Run: headless pygame with SDL's dummy video driver; simulated clock (each Clock.tick advances the game by its frame time, no real sleeping); random seed 0; keys injected as events and as key.get_pressed() state; no mouse input.
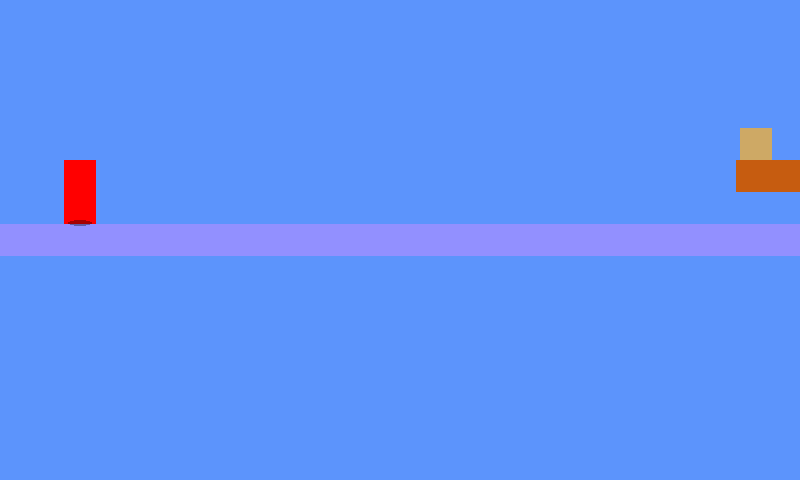
Frame 1 of 4 · flips 1–60 · no input
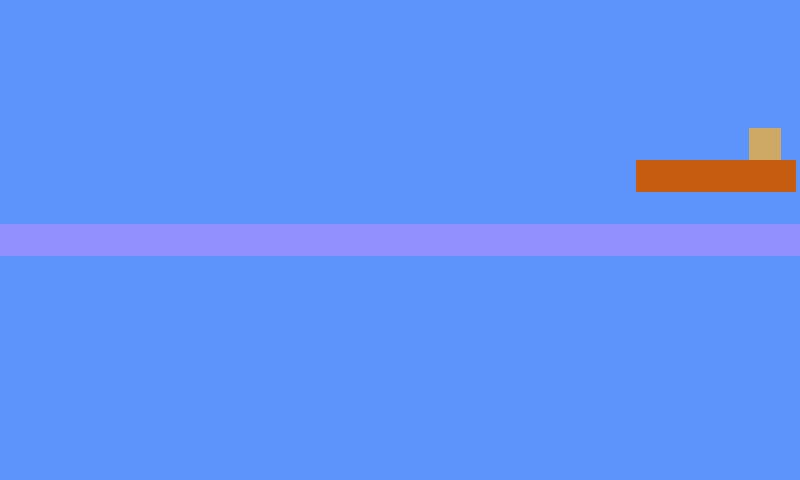
Frame 2 of 4 · flips 61–180 · tapped SPACE, RETURN · held RIGHT (→), D
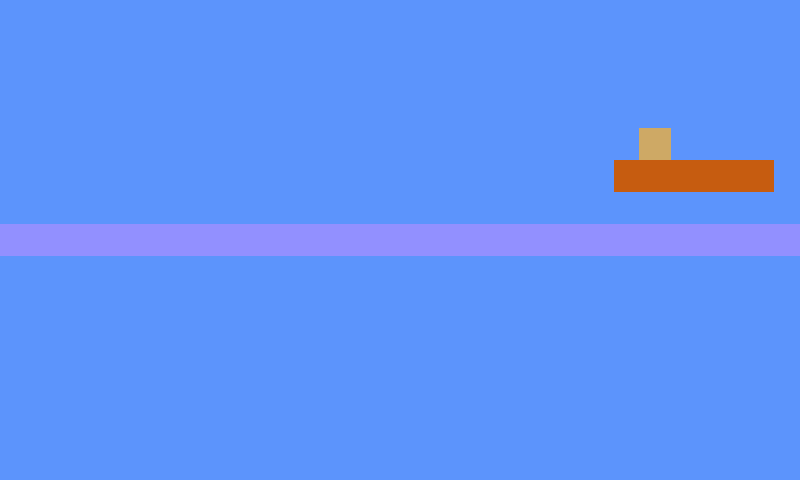
Frame 3 of 4 · flips 181–300 · held DOWN (↓), S
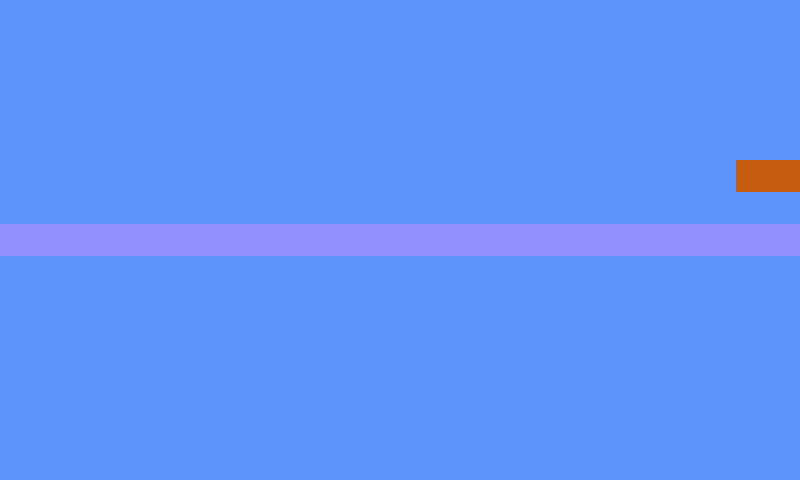
Frame 4 of 4 · flips 301–420 · held LEFT (←), A, UP (↑), W

The pygame program that drew these frames:

# Combined 5 worlds, 3 stages each with Smash Bros Brawl vibes
import pygame, sys, random, math

# -----------------------------
# SUPER MARIO‑STYLE CONSTANTS
# -----------------------------
WIDTH, HEIGHT = 800, 480       # window size
TILE          = 32             # size of one tile (px)
FPS           = 60
GRAVITY       = 0.7            # closer to NES SMB1 gravity
JUMP_VEL      = -12            # initial jump velocity
GROUND_ACCEL  = 0.6            # horizontal acceleration when on ground
AIR_ACCEL     = 0.3            # horizontal acceleration when in air
FRICTION      = 0.5            # horizontal deceleration when no input
MAX_XSPEED    = 5              # cap horizontal speed
SCROLL_EDGE   = WIDTH // 3     # start scrolling when the player is this far from the screen edge

pygame.init()
screen = pygame.display.set_mode((WIDTH, HEIGHT))
pygame.display.set_caption("Python Mario – Worlds & Stages")
clock = pygame.time.Clock()

# -----------------------------
# COLOUR PALETTE (dynamic per world)
# -----------------------------
BASE_PALETTES = [
    {"sky": (92, 148, 252), "ground": (146, 144, 255)},   # World 1
    {"sky": (255, 200, 200), "ground": (255, 150, 150)},   # World 2
    {"sky": (200, 255, 200), "ground": (150, 255, 150)},   # World 3
    {"sky": (200, 200, 255), "ground": (150, 150, 255)},   # World 4
    {"sky": (255, 255, 200), "ground": (255, 255, 150)},   # World 5
]
EXTRA_COLORS = {"brick": (198, 92, 16), "outline": (0, 0, 0), "player": (255, 0, 0), "enemy": (206, 169, 101), "shadow": (0, 0, 0, 90)}

# -----------------------------
# 5 WORLDS × 3 STAGES EACH
# Smash‑style variant layouts
# Legend: = ground, # brick, g Goomba, F flag
# -----------------------------
BASE_STAGE = [
    "................................................................................................", 
    "................................................................................................", 
    "................................................................................................", 
    ".........................g......................g...............................................", 
    "..............................................#####.............................................", 
    ".......................#####.........................#####.......................................", 
    ".....................................###...................................F.....................", 
    "=============================    ===============================     ============================"
]

WORLDS = []
for w in range(5):
    stages = []
    for s in range(3):
        # copy base and shift Goombas & platforms randomly
        lvl = [list(row) for row in BASE_STAGE]
        # random tweaks
        for i in range(3):
            ty = random.randint(2, 5)
            tx = random.randint(10, len(lvl[0]) - 10)
            lvl[ty][tx] = '#'
        stages.append([''.join(r) for r in lvl])
    WORLDS.append(stages)

SOLIDS = {"=", "#"}

def tile_at(level, tx, ty):
    if 0 <= ty < len(level) and 0 <= tx < len(level[ty]): return level[ty][tx]
    return "."

def rect_for_tile(tx, ty):
    return pygame.Rect(tx * TILE, ty * TILE, TILE, TILE)

class Player:
    def __init__(self, x, y):
        self.x, self.y = x*TILE, y*TILE
        self.vx, self.vy = 0, 0
        self.on_ground, self.alive = False, True
    @property
    def rect(self): return pygame.Rect(self.x, self.y, TILE, TILE*2)
    def handle_input(self):
        keys = pygame.key.get_pressed()
        ax = 0
        if keys[pygame.K_LEFT]: ax = - (GROUND_ACCEL if self.on_ground else AIR_ACCEL)
        elif keys[pygame.K_RIGHT]: ax = (GROUND_ACCEL if self.on_ground else AIR_ACCEL)
        else:
            if self.vx>0: self.vx = max(0, self.vx - FRICTION)
            elif self.vx<0: self.vx = min(0, self.vx + FRICTION)
        self.vx = max(-MAX_XSPEED, min(MAX_XSPEED, self.vx + ax))
        if self.on_ground and keys[pygame.K_z]: self.vy, self.on_ground = JUMP_VEL, False
    def physics_step(self, level):
        self.vy = min(10, self.vy + GRAVITY)
        self.x += self.vx; self._hcoll(level)
        self.y += self.vy; self._vcoll(level)
    def _hcoll(self, level):
        r = self.rect; tx1, tx2 = r.left//TILE, r.right//TILE
        for ty in range(r.top//TILE, (r.bottom-1)//TILE+1):
            for tx in (tx1, tx2):
                if tile_at(level, tx, ty) in SOLIDS:
                    trect = rect_for_tile(tx, ty)
                    if r.colliderect(trect):
                        self.x = trect.left - r.width if self.vx>0 else trect.right
                        self.vx=0
    def _vcoll(self, level):
        self.on_ground=False; r=self.rect
        for tx in range(r.left//TILE, r.right//TILE+1):
            for ty in (r.top//TILE, (r.bottom-1)//TILE):
                c=tile_at(level, tx, ty)
                if c in SOLIDS and r.colliderect(rect_for_tile(tx,ty)):
                    trect=rect_for_tile(tx,ty)
                    if self.vy>0:
                        self.y, self.vy, self.on_ground = trect.top-r.height, 0, True
                    else:
                        self.y, self.vy = trect.bottom, 0
    def stomp(self, e): e.alive=False; self.vy=JUMP_VEL/1.5
    def draw(self, camx, pal):
        body=self.rect.move(-camx,0)
        pygame.draw.rect(screen, pal['player'], body)
        srect=pygame.Rect(body.left+4, body.bottom-4, TILE-8,6)
        surf=pygame.Surface(srect.size, pygame.SRCALPHA)
        pygame.draw.ellipse(surf, pal['shadow'], surf.get_rect())
        screen.blit(surf, srect)

class Goomba:
    def __init__(self,x,y): self.x,self.y,self.vx, self.alive, self.squash= x*TILE,y*TILE,-1,True,0
    @property
    def rect(self): return pygame.Rect(self.x,self.y+TILE,TILE,TILE)
    def update(self,lev):
        if not self.alive: self.squash-=1; return
        ahead=int((self.x+(self.vx>0)*TILE+(self.vx<0))//TILE)
        foot=(self.y+2*TILE)//TILE
        if tile_at(lev,ahead,foot) not in SOLIDS or tile_at(lev,ahead,foot-1) in SOLIDS: self.vx*=-1
        self.x+=self.vx
    def draw(self,camx,pal):
        if not self.alive and self.squash<=0: return
        r=self.rect.move(-camx,0)
        if self.alive: pygame.draw.rect(screen,pal['enemy'],r)
        else: pygame.draw.rect(screen,pal['enemy'],(r.left,r.bottom-6,r.width,6))

# Rendering

def draw_tile(c,sx,sy,pal):
    if c=='=': pygame.draw.rect(screen,pal['ground'],(sx,sy,TILE,TILE))
    elif c=='#': pygame.draw.rect(screen,EXTRA_COLORS['brick'],(sx,sy,TILE,TILE))
    elif c=='F':
        pygame.draw.line(screen,pal['outline'],(sx+TILE//2,sy-6*TILE),(sx+TILE//2,sy+TILE),2)
        pygame.draw.polygon(screen,pal['outline'],[(sx+TILE//2,sy-5*TILE),(sx+TILE//2+TILE,sy-4.5*TILE),(sx+TILE//2,sy-4*TILE)])

def draw_level(level,camx,pal):
    screen.fill(pal['sky'])
    for y,row in enumerate(level):
        for x,c in enumerate(row):
            if c!='.': draw_tile(c,x*TILE-camx,y*TILE,pal)

# Main

def run_all():
    world_idx, stage_idx = 0, 0
    while world_idx< len(WORLDS):
        level = WORLDS[world_idx][stage_idx]
        player = Player(2,5)
        enemies = [Goomba(x,y) for y,row in enumerate(level) for x,c in enumerate(row) if c=='g']
        camx=0
        pal = {**BASE_PALETTES[world_idx], **EXTRA_COLORS}
        running=True
        while running:
            for e in pygame.event.get():
                if e.type==pygame.QUIT: pygame.quit(); sys.exit()
            player.handle_input(); player.physics_step(level)
            for e in enemies: e.update(level)
            for e in enemies:
                if e.alive and player.rect.colliderect(e.rect):
                    if player.vy>0 and player.rect.bottom - e.rect.top < TILE: player.stomp(e); e.squash=FPS//2
                    else: running=False
            if player.x-camx>WIDTH-SCROLL_EDGE: camx=player.x-(WIDTH-SCROLL_EDGE)
            elif player.x-camx<SCROLL_EDGE: camx=player.x-SCROLL_EDGE
            camx=max(0,camx)
            # level end
            cx,cy=int(player.rect.centerx//TILE), int(player.rect.centery//TILE)
            if tile_at(level,cx,cy)=='F':
                running=False; win=True
            else: win=False
            draw_level(level,camx,pal)
            for e in enemies: e.draw(camx,pal)
            player.draw(camx,pal)
            pygame.display.flip(); clock.tick(FPS)
        # end stage loop
        if win:
            stage_idx+=1
            if stage_idx>=3:
                world_idx+=1; stage_idx=0
                if world_idx>=len(WORLDS):
                    pygame.font.init(); f=pygame.font.SysFont("Arial",48)
                    txt=f.render("GAME COMPLETE!",True,pal['outline'])
                    screen.blit(txt,(WIDTH//2-txt.get_width()//2,HEIGHT//2-txt.get_height()//2)); pygame.display.flip(); pygame.time.wait(3000)
                    return
            else:
                # stage clear message
                pygame.font.init(); f=pygame.font.SysFont("Arial",48)
                msg=f.render(f"WORLD {world_idx+1}-{stage_idx+1}",True,pal['outline'])
                screen.blit(msg,(WIDTH//2-msg.get_width()//2,HEIGHT//2-msg.get_height()//2)); pygame.display.flip(); pygame.time.wait(2000)
        else:
            # death
            pygame.font.init(); f=pygame.font.SysFont("Arial",48)
            msg=f.render("GAME OVER",True,pal['outline']); screen.blit(msg,(WIDTH//2-msg.get_width()//2,HEIGHT//2-msg.get_height()//2)); pygame.display.flip(); pygame.time.wait(2500)
            return

if __name__ == "__main__": run_all()
